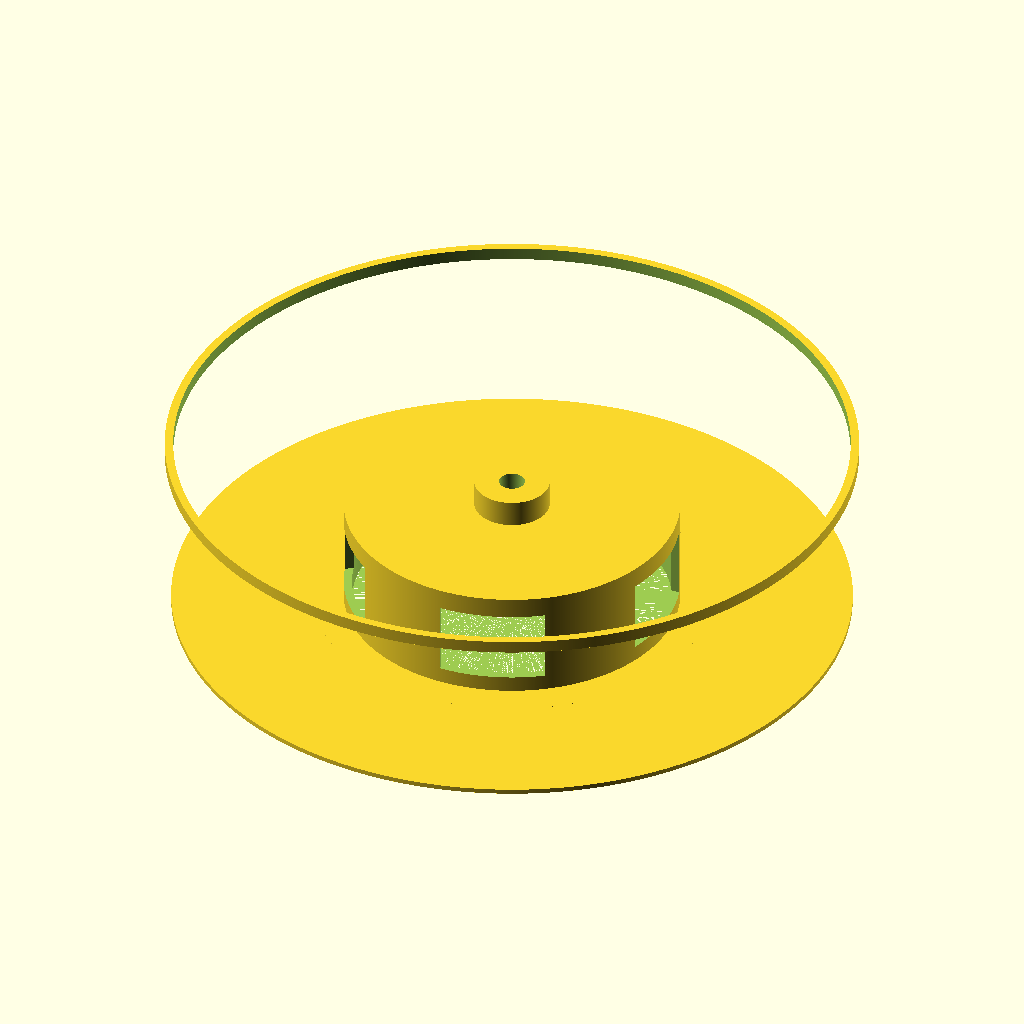
Cell 1: the model at its default parameters.
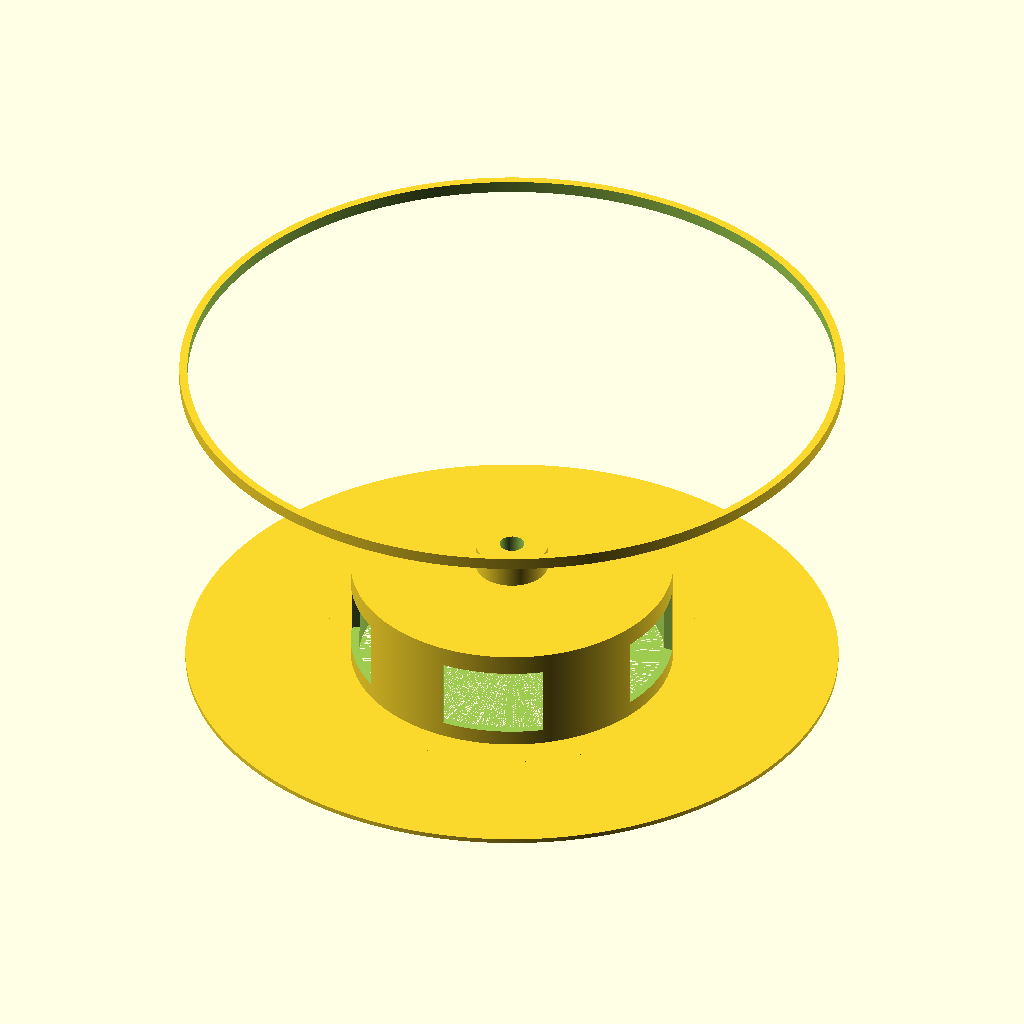
Cell 2 — outer_ring_z set to 168, the other parameters unchanged.
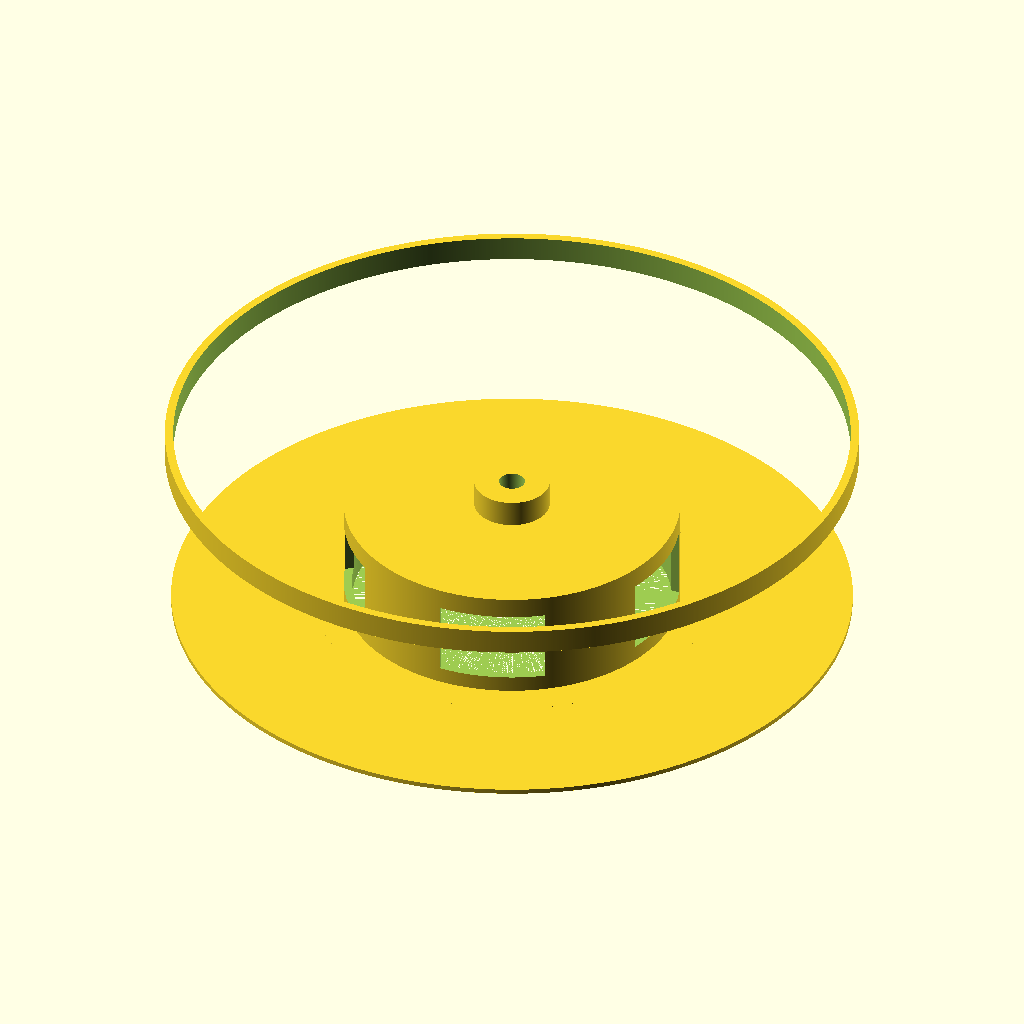
Cell 3 — outer_ring_h set to 12, the other parameters unchanged.
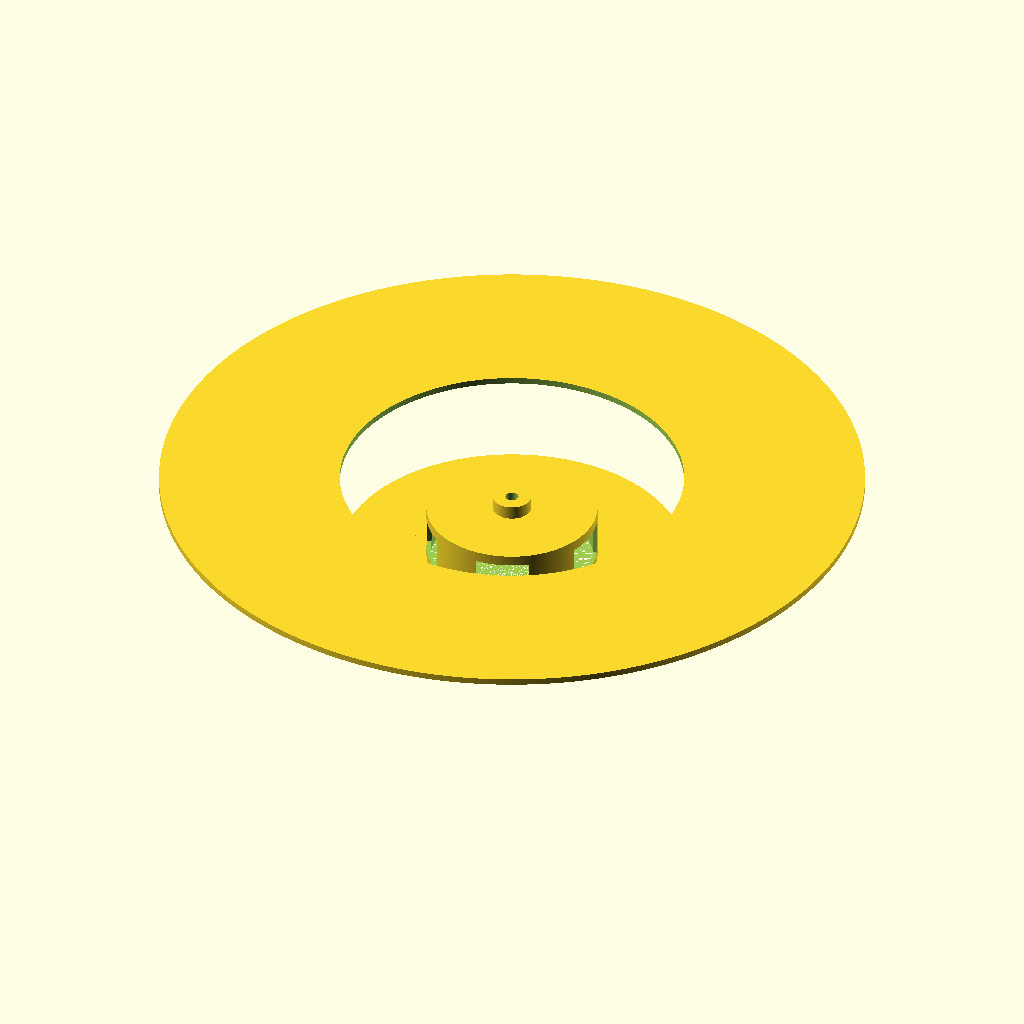
Cell 4: outer_ring_r = 330 (everything else at default).
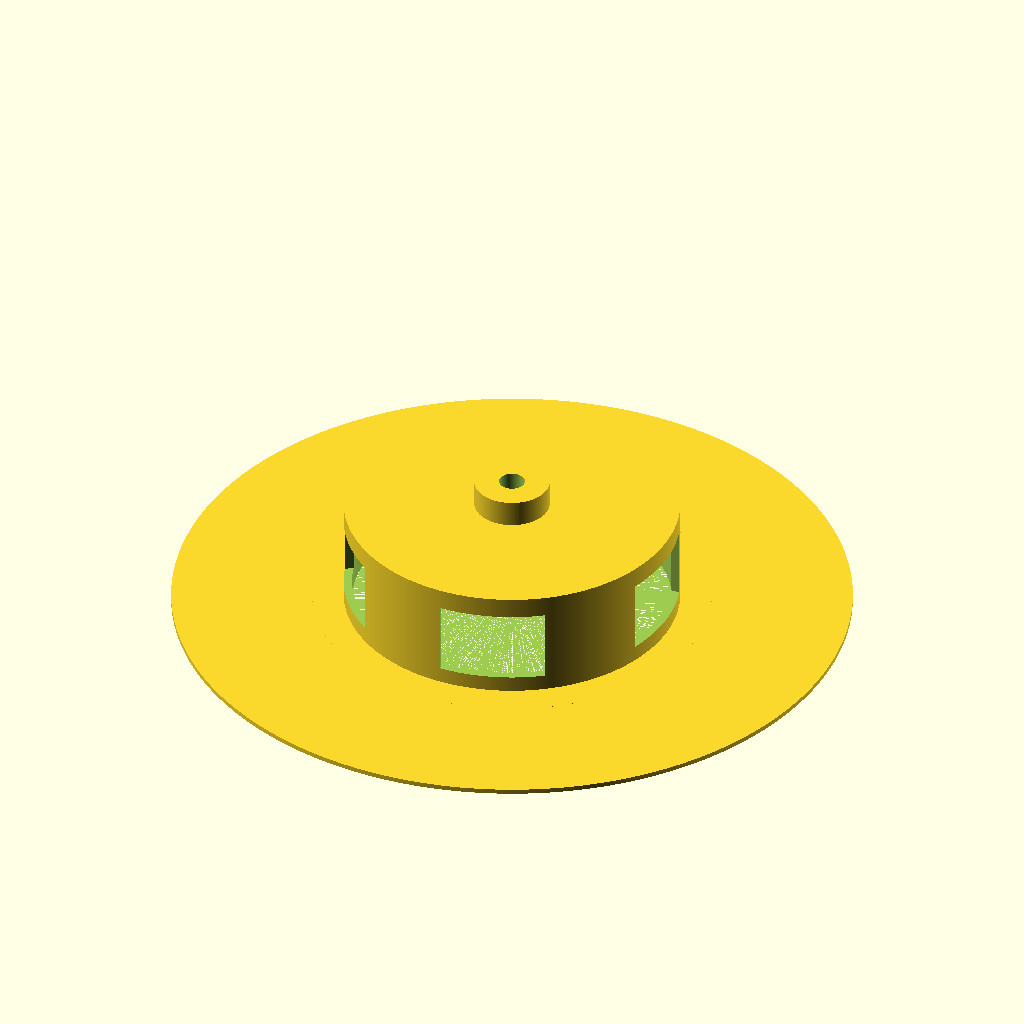
Cell 5 — outer_ring_inner_r set to 322, the other parameters unchanged.
All cells are drawn from the same view direction (rotation 55°, 0°, 25°, orthographic, colour scheme Cornfield), but the view is re-fitted for each cell, so position and scale can differ between cells as well as the parameter.
Source of the model, z_声学超结构/tools/blade_other.scad:

// ==================== 全局参数 ====================

$fn = 1200;

// 壁厚
thick = 4;


// ==================== 外圈参数 ====================

outer_ring_z = 84;
outer_ring_h = 6;
outer_ring_r = 165;
outer_ring_inner_r = 161;


// ==================== 中心铁棒座参数 ====================

shaft_holder_z = 52 - 12.18;        // 铁棒座底部离底面的高度
shaft_holder_h = 28;                // 铁棒座高度
shaft_holder_outer_r = 18;          // 铁棒座外半径
// shaft_holder_outer_r = 40/2;          // 铁棒座外半径
shaft_hole_d = 12.4;                // 中心孔直径
// shaft_hole_d = 27;                // 中心孔直径


// ==================== 底盘 / 主圆筒参数 ====================

base_h = 55;
base_r = 80;

bottom_plate_h =  2.3;                 // 底盘的厚度
bottom_plate_r = 162;


// ==================== 窗口参数 ====================

window_count = 5;
window_w = 50;             // 沿圆周方向宽度
window_h = 35;             // Z 方向高度
window_bottom = 10;        // 窗口底部离底面高度
window_cut_depth = 20;     // 切穿侧壁的深度


// ==================== 模块定义 ====================

// 圆环
module ring(h, outer_r, inner_r) {
    difference() {
        cylinder(h = h, r = outer_r);
        translate([0, 0, -0.05])
            cylinder(h = h + 0.1, r = inner_r);
    }
}


// 中心孔
module shaft_hole(h = 200) {
    cylinder(h = h, r = shaft_hole_d / 2);
}


// 中心铁棒座
module shaft_holder() {
    difference() {
        cylinder(h = shaft_holder_h, r = shaft_holder_outer_r);
        shaft_hole(shaft_holder_h + 0.1);
    }
}


// 侧壁窗口
module side_windows() {
    for (i = [0 : window_count - 1]) {
        rotate([0, 0, i * 360 / window_count])
            translate([
                base_r - thick / 2,
                0,
                window_bottom + window_h / 2
            ])
                cube(
                    [window_cut_depth, window_w, window_h],
                    center = true
                );
    }
}


// 主底座
module main_base() {
    difference() {
        union() {
            // 主圆筒
            cylinder(h = base_h, r = base_r);

            // 底部大圆盘
            cylinder(h = bottom_plate_h, r = bottom_plate_r);
        }

        // 内腔
        cylinder(h = base_h - thick, r = base_r - thick);

        // 中心孔
        shaft_hole();

        // 侧面窗口
        side_windows();
    }
}


// 总装
module blade_base() {

    // 外圈
    translate([0, 0, outer_ring_z])
        ring(
            h = outer_ring_h,
            outer_r = outer_ring_r,
            inner_r = outer_ring_inner_r
        );

    // 中心铁棒座
    translate([0, 0, shaft_holder_z])
        shaft_holder();

    // 底盘主体
    main_base();
}


// ==================== 生成模型 ====================

blade_base();



intersection(){

    blade_base();

    cylinder(h= 100, r= 95);

}





     
Parameter table extracted from the source (name, type, default, range or options):
thick: number, default 4
outer_ring_z: number, default 84
outer_ring_h: number, default 6
outer_ring_r: number, default 165
outer_ring_inner_r: number, default 161
shaft_holder_h: number, default 28
shaft_holder_outer_r: number, default 18
shaft_hole_d: number, default 12.4
base_h: number, default 55
base_r: number, default 80
bottom_plate_h: number, default 2.3
bottom_plate_r: number, default 162
window_count: number, default 5
window_w: number, default 50
window_h: number, default 35
window_bottom: number, default 10
window_cut_depth: number, default 20
